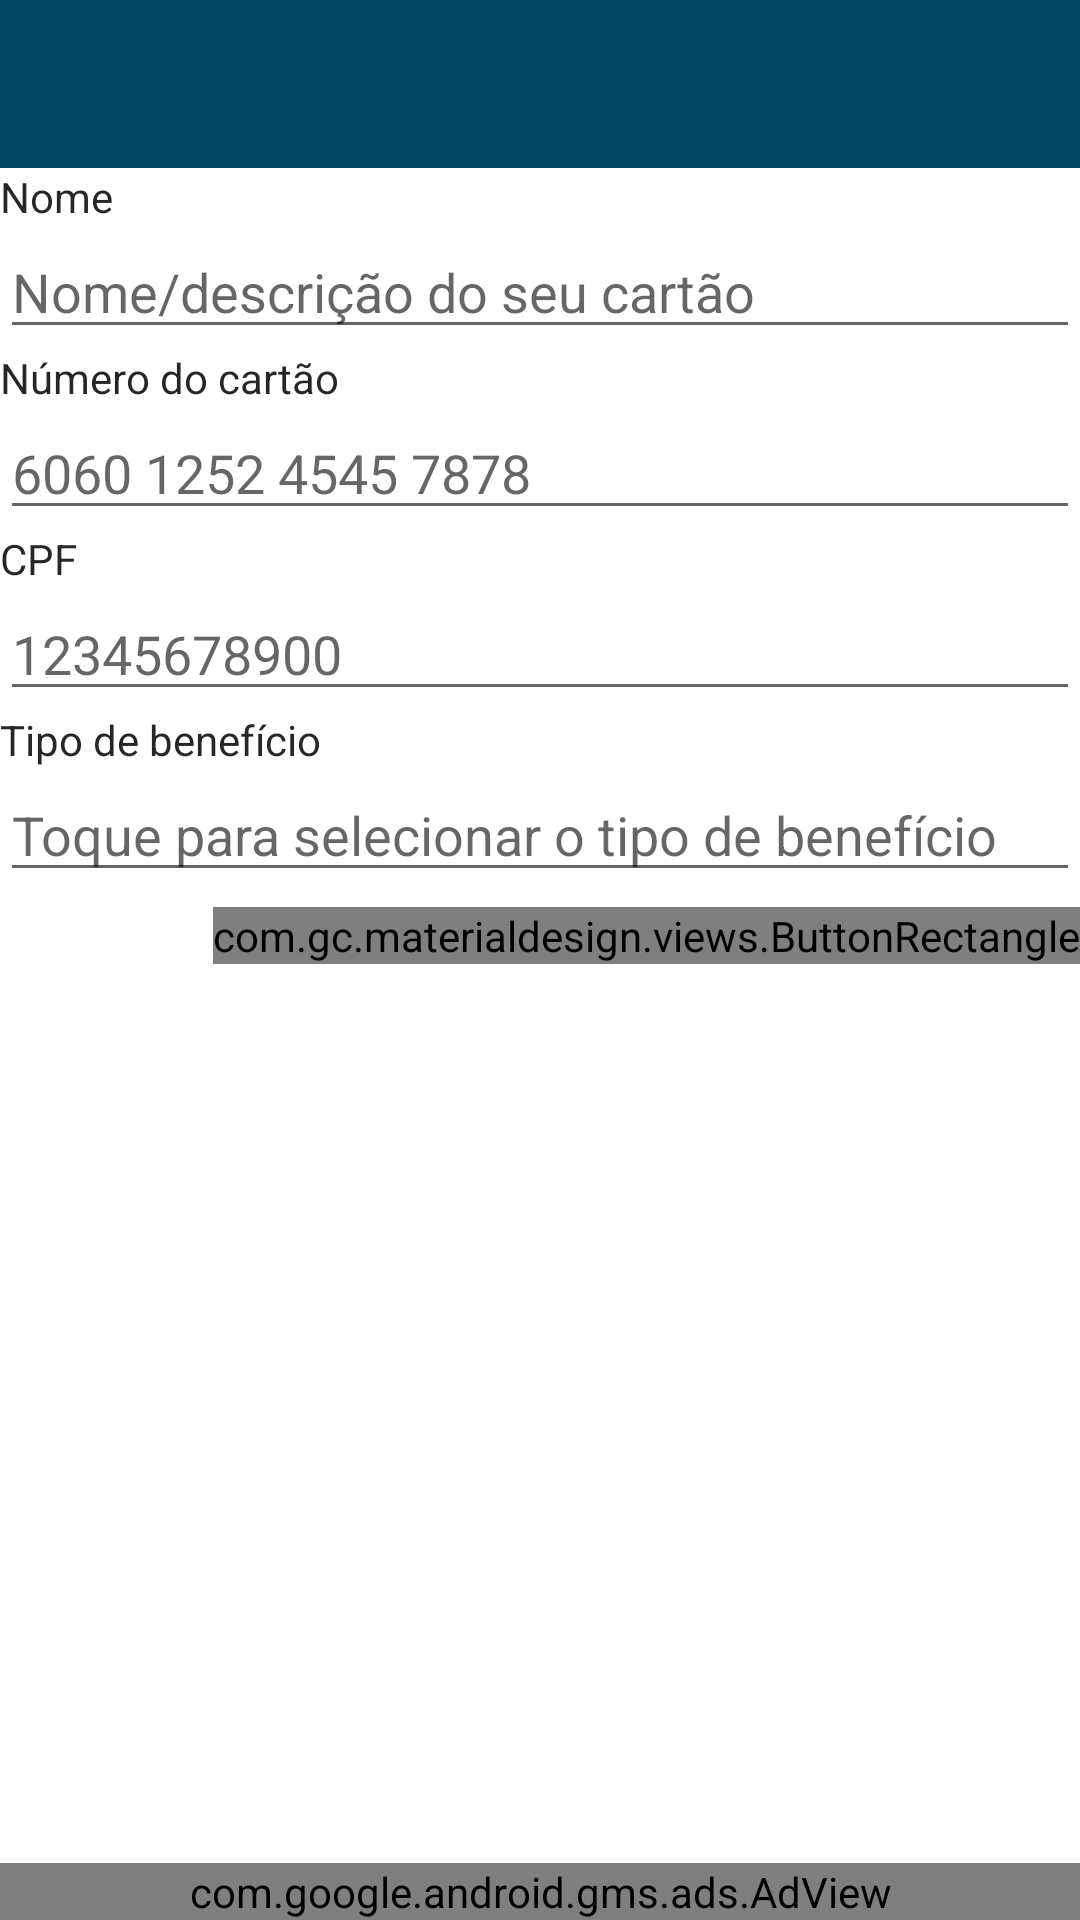

Here is an Android app screen rendered from its layout file. Give the layout XML and the strings, colors and styles it references.
<!-- AndroidManifest.xml: application theme AppTheme -->
<!-- res/layout/activity_new_card.xml -->
<RelativeLayout xmlns:android="http://schemas.android.com/apk/res/android"
    xmlns:ads="http://schemas.android.com/apk/res-auto"
    xmlns:tools="http://schemas.android.com/tools"
    android:layout_width="match_parent"
    android:layout_height="match_parent"
    android:background="@android:color/white"
    android:orientation="vertical"
    tools:context=".MainActivity">

    <include
        android:id="@+id/toolbar"
        layout="@layout/toolbar" />

    <com.google.android.gms.ads.AdView
        android:id="@+id/new_card_adview"
        android:layout_width="match_parent"
        android:layout_height="wrap_content"
        android:layout_alignParentBottom="true"
        android:background="@android:color/white"
        ads:adSize="SMART_BANNER"
        ads:adUnitId="@string/ID_AD_MOB_MAIN" />

    <LinearLayout
        android:layout_width="match_parent"
        android:layout_height="match_parent"
        android:layout_above="@+id/new_card_adview"
        android:layout_below="@+id/toolbar"
        android:layout_marginBottom="@dimen/activity_vertical_margin"
        android:layout_marginLeft="@dimen/activity_horizontal_margin"
        android:layout_marginRight="@dimen/activity_horizontal_margin"
        android:layout_marginTop="@dimen/activity_vertical_margin"
        android:orientation="vertical">

        <TextView
            android:layout_width="match_parent"
            android:layout_height="wrap_content"
            android:text="@string/new_card_activity_name"
            android:textColor="@color/primary_text" />

        <EditText
            android:id="@+id/new_card_name"
            android:layout_width="match_parent"
            android:layout_height="wrap_content"
            android:hint="@string/new_card_activity_name_tip"
            android:imeOptions="actionNext"
            android:singleLine="true" />

        <TextView
            android:layout_width="match_parent"
            android:layout_height="wrap_content"
            android:text="@string/new_card_activity_number"
            android:textColor="@color/primary_text" />

        <EditText
            android:id="@+id/new_card_card_number"
            android:layout_width="match_parent"
            android:layout_height="wrap_content"
            android:hint="@string/new_card_activity_number_tip"
            android:imeOptions="actionNext"
            android:inputType="number"
            android:maxLength="16"
            android:singleLine="true" />

        <TextView
            android:layout_width="match_parent"
            android:layout_height="wrap_content"
            android:text="@string/new_card_activity_cpf"
            android:textColor="@color/primary_text" />

        <EditText
            android:id="@+id/new_card_cpf"
            android:layout_width="match_parent"
            android:layout_height="wrap_content"
            android:hint="@string/new_card_activity_cpf_tip"
            android:imeOptions="actionNext"
            android:inputType="number"
            android:maxLength="11"
            android:singleLine="true" />

        <TextView
            android:layout_width="match_parent"
            android:layout_height="wrap_content"
            android:text="@string/new_card_activity_type"
            android:textColor="@color/primary_text" />

        <EditText
            android:id="@+id/new_card_type"
            android:layout_width="match_parent"
            android:layout_height="wrap_content"
            android:editable="false"
            android:hint="@string/new_card_activity_type_tip"
            android:imeOptions="actionDone"
            android:singleLine="true" />

        <RelativeLayout
            android:layout_width="match_parent"
            android:layout_height="wrap_content"
            android:layout_marginTop="5dp">

            <com.gc.materialdesign.views.ProgressBarCircularIndeterminate
                android:id="@+id/new_card_progress"
                android:layout_width="wrap_content"
                android:layout_height="wrap_content"
                android:layout_centerInParent="true"
                android:background="@color/primary"
                android:visibility="gone" />

            <com.gc.materialdesign.views.ButtonRectangle
                android:id="@+id/new_card_save"
                android:layout_width="wrap_content"
                android:layout_height="wrap_content"
                android:layout_alignParentRight="true"
                android:background="#1E88E5"
                android:text="@string/new_card_activity_save" />
        </RelativeLayout>

    </LinearLayout>
</RelativeLayout>
<!-- res/layout/toolbar.xml (included above) -->
<android.support.v7.widget.Toolbar
    xmlns:android="http://schemas.android.com/apk/res/android"
    xmlns:app="http://schemas.android.com/apk/res-auto"
    android:id="@+id/toolbar"
    android:layout_width="match_parent"
    android:layout_height="?attr/actionBarSize"
    app:theme="@style/ToolBarStyle"
    android:background="@color/primary"/>
<!-- resources referenced by this layout -->
<resources>
  <color name="primary">#034865</color>
  <color name="primary_text">#d9000000</color>
  <string name="ID_AD_MOB_MAIN">ca-app-pub-8642896372691767/8996466360</string>
  <string name="new_card_activity_cpf">CPF</string>
  <string name="new_card_activity_cpf_tip">12345678900</string>
  <string name="new_card_activity_name">Nome</string>
  <string name="new_card_activity_name_tip">Nome/descrição do seu cartão</string>
  <string name="new_card_activity_number">Número do cartão</string>
  <string name="new_card_activity_number_tip">6060 1252 4545 7878</string>
  <string name="new_card_activity_save">Salvar</string>
  <string name="new_card_activity_type">Tipo de benefício</string>
  <string name="new_card_activity_type_tip">Toque para selecionar o tipo de benefício</string>
  <style name="ToolBarStyle" parent="ThemeOverlay.AppCompat.Dark">
          <item name="android:textColorPrimary">@android:color/white</item>
      </style>
  <style name="AppTheme" parent="Theme.AppCompat.Light.NoActionBar">
          <item name="colorPrimary">@color/primary</item>
          <item name="colorPrimaryDark">@color/primary_dark</item>
          <item name="colorAccent">@color/accent</item>
      </style>
  <color name="primary_dark">#607D8B</color>
  <color name="accent">#FFFFFF</color>
</resources>
